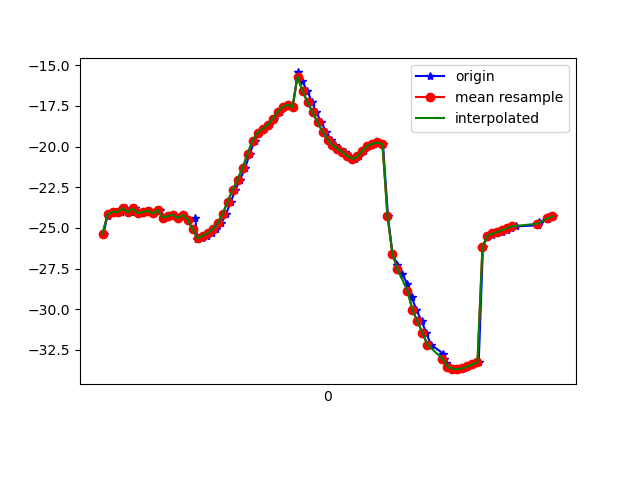

Data behind this chart, as committed beside it:
1618199755504, 895418465776558, -25.360023, 25.90854, -15.740993
1618199755520, 895418485007328, -24.23, 25.21, -13.98
1618199755536, 895418504238098, -24.1, 25.04, -13.94
1618199755555, 895418523468868, -24, 25.46, -13.22
1618199755574, 895418542699638, -24.02, 25.26, -13.47
1618199755593, 895418561930408, -23.78, 25.27, -12.68
1618199755614, 895418581161178, -24.03, 25.72, -13.35
1618199755631, 895418600391948, -23.8, 25.61, -12.85
1618199755653, 895418619622718, -24.09, 26.7, -12.75
1618199755670, 895418638853488, -24.03, 26.37, -12.58
1618199755690, 895418658084258, -23.93, 26.63, -11.98
1618199755707, 895418677315028, -24.11, 26.66, -12.59
1618199755728, 895418696545798, -23.9, 26.46, -12.04
1618199755747, 895418715776568, -24.36, 27.38, -12.28
1618199755763, 895418735007338, -24.27, 27.11, -12.33
1618199755784, 895418754238108, -24.19, 27.31, -11.53
1618199755802, 895418773468878, -24.39, 27.41, -12.08
1618199755821, 895418792699648, -24.2, 27.72, -11.17
1618199755840, 895418811930418, -24.49, 28.01, -11.66
1618199755871, 895418831161188, -24.42, 27.99, -11.39
1618199755879, 895418850391958, -25.7, 26.8, -12.32
1618199755898, 895418869622728, -25.64, 27.76, -11.11
1618199755918, 895418888853498, -25.48, 27.65, -11.19
1618199755937, 895418908084268, -25.31, 27.35, -11.49
1618199755955, 895418927315038, -25.09, 26.9, -12.09
1618199755975, 895418946545808, -24.72, 26.49, -13.13
1618199755994, 895418965776578, -24.14, 26, -14.71
1618199756013, 895418985007348, -23.4, 25.1, -16.77
1618199756031, 895419004238118, -22.68, 23.6, -19.18
1618199756050, 895419023468888, -22.03, 21.81, -21.91
1618199756070, 895419042699658, -21.32, 20.17, -24.99
1618199756089, 895419061930428, -20.45, 18.68, -28.32
1618199756108, 895419081161198, -19.64, 16.92, -31.68
1618199756127, 895419100391968, -19.14, 14.75, -34.94
1618199756147, 895419119622738, -18.91, 12.53, -38.12
1618199756167, 895419138853508, -18.66, 10.62, -41.31
1618199756184, 895419158084278, -18.29, 9.037, -44.33
1618199756211, 895419177315048, -17.88, 7.595, -47.12
1618199756221, 895419196545818, -17.58, 6.189, -49.65
1618199756242, 895419215776588, -17.41, 4.867, -51.91
1618199756261, 895419235007358, -17.57, 1.585, -57.2
1618199756281, 895419254238128, -15.44, 1.885, -56.36
1618199756298, 895419273468898, -15.95, 0.1825, -58.66
1618199756319, 895419292699668, -16.58, -1.471, -60.82
1618199756338, 895419311930438, -17.26, -2.946, -62.84
1618199756355, 895419331161208, -17.89, -4.136, -64.6
1618199756375, 895419350391978, -18.5, -5.03, -66.03
1618199756394, 895419369622748, -19.08, -5.687, -67.16
1618199756413, 895419388853518, -19.56, -6.094, -67.96
1618199756431, 895419408084288, -19.92, -6.236, -68.43
1618199756451, 895419427315058, -20.13, -6.155, -68.46
1618199756470, 895419446545828, -20.35, -5.86, -68.1
1618199756489, 895419465776598, -20.6, -5.292, -67.34
1618199756509, 895419485007368, -20.74, -4.414, -66.17
1618199756527, 895419504238138, -20.6, -3.253, -64.54
1618199756546, 895419523468908, -20.25, -1.652, -62.4
1618199756566, 895419542699678, -19.94, 0.6048, -59.76
1618199756586, 895419561930448, -19.82, 3.225, -56.82
1618199756603, 895419581161218, -19.75, 5.793, -53.54
1618199756622, 895419600391988, -19.86, 8.186, -49.87
1618199756642, 895419619622758, -24.28, 12.59, -42.06
... 34 more rows
